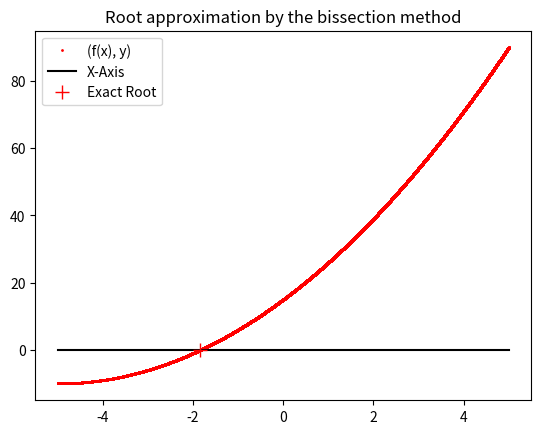

Recreate this plot in Python.
import matplotlib.pyplot as plt
import numpy as np

def fx(x):
    return(((x+5)**2)-10)

## INPUTS ##
range_l = float(-5) ## This entry and the one below it represent the initial values for the algorithm, it must contain at least and prefferably for this algo, exactly one root anywhere in it
range_r = float(5) ## Narrower intervals imply lower computing time and more precise approximations.
step = float(0.0001) ## <- Non continuous increments x, lower values will make it so the computer evaluates f(x) more precisely, the size of this value may imply on the target precision if is set too high(ex. >0.001)
precision_raw = 5 ## <- This is the desired size of the approximated interval which contains the root of the function
## INPUTS ##

range = (range_r - range_l)
precision_weighted = (range-precision_raw)/range

i = range_l
function_img = []
function_dom  = []

while(i <= range_r):
    function_img.append(fx(i))
    function_dom.append(i)
    i += step

known_root = [-1.838, 0]
aprox_root = []

plt.plot(function_dom, function_img,'o', color = "red", markersize=1, label = "(f(x), y)")
plt.plot([range_l, range_r], [0, 0], color = "black", label = "X-Axis")
plt.plot(known_root[0], known_root[1], "r+", markersize=10, label = "Exact Root")
plt.legend()
plt.title("Root approximation by the bissection method")
plt.show()